Run: headless pygame with SDL's dummy video driver; simulated clock (each Clock.tick advances the game by its frame time, no real sleeping); random seed 0; keys injected as events and as key.get_pressed() state; mouse plan: one left click at the window centre at the start of phase 2, then a move to the lower-right quarter at the start of phase 3.
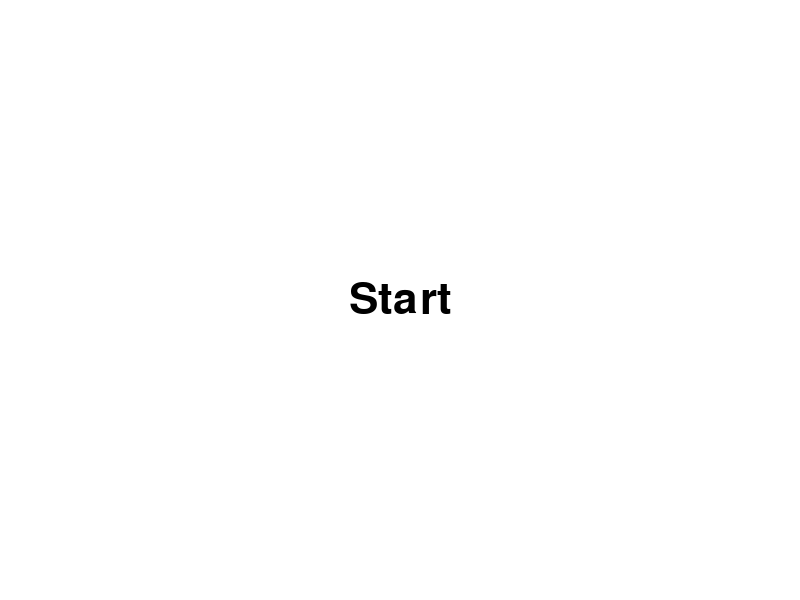
Frame 1 of 4 · flips 1–60 · no input
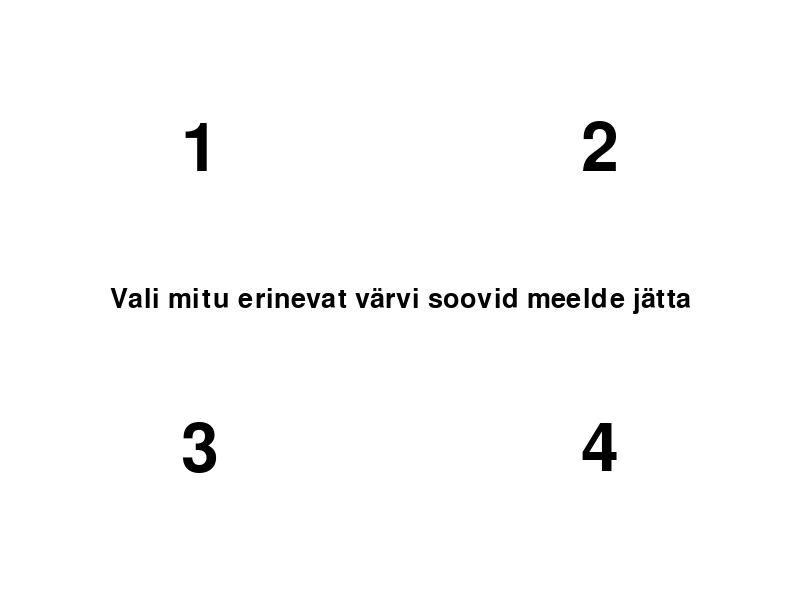
Frame 2 of 4 · flips 61–180 · clicked the window centre · tapped SPACE, RETURN · held RIGHT (→), D
Frame 3 of 4 · flips 181–300 · moved the mouse to the lower-right quarter · held DOWN (↓), S · screen unchanged from frame 2, image omitted
Frame 4 of 4 · flips 301–420 · held LEFT (←), A, UP (↑), W · screen unchanged from frame 3, image omitted

The pygame program that drew these frames:

import pygame
import random
import time

pygame.init()



def erinevad_värvid(õige_värv):  #Genereerib neli erinevat värvi, millest 1 on õige  
    k = 0
    suvaline1 = [0, 0, 0]
    värvid4 = [0, 0, 0, 0]
    värvid4[random.randint(0,3)] = õige_värv
    for i in range(3):
        while True:
            suvaline1[i] = (((random.randint(0, 3)*85)), ((random.randint(0, 3)*85)), ((random.randint(0, 3)*85)))
            if suvaline1[i] in suvaline1[:i] or suvaline1[i] == (255, 255, 255) or suvaline1[i] in värvid: continue
            else: break
    
    for i in range(4):
        if värvid4[i] == õige_värv: 
            continue
        else:
            värvid4[i] = suvaline1[k]
            k += 1
    return värvid4
   
def värvi_valik(n):
    värvid = []
    for i in range(n):
        värvid.append(0)
    for i in range(n):
        while True:
            värvid[i] = ((random.randint(0, 3)*85), (random.randint(0, 3)*85), (random.randint(0, 3)*85))
            if värvid[i] in värvid[:i] or värvid[i] == (255, 255, 255) or värvid[i] == 0: continue
            else: break
    return n, värvid
        
def valik(): #Genereerib 4 ruutu, millest tuleb valida õige
    lugeja = 0
    kastlai, kastpikk = laius // 2, pikkus // 2
    õige_värv = random.choice(värvid)
    värvid4 = erinevad_värvid(õige_värv) 

    while lugeja < 10:
        time.sleep(0.01)
        
        for event in pygame.event.get():
            if event.type == pygame.QUIT:
                pygame.quit()
                quit()
            if event.type == pygame.MOUSEBUTTONUP:
                #Võtab konkreetse kasti õige värvi peale, et kontrollida, kas hiirevajutus oli õige kasti sees
                kast11 = pygame.Surface((kastlai, kastpikk)).get_rect()
                for i in range(4):
                    if värvid4[i] == õige_värv:
                        if i == 0: kast11.topleft = (0, 0)
                        elif i == 1: kast11.bottomleft = (0, pikkus)
                        elif i == 2: kast11.topright = (laius, 0)
                        elif i == 3: kast11.bottomright = (laius, pikkus) 
                
                pos = pygame.mouse.get_pos()
                if kast11.collidepoint(pos): lugeja += 1
                else: lugeja -= 1  
                
                õige_värv = random.choice(värvid)
                värvid4 = erinevad_värvid(õige_värv)
        
                
        #Joonistab kastid
        kast1 = (0, 0, kastlai, kastpikk)
        kast2 = (0, pikkus // 2, kastlai, kastpikk)
        kast3 = (laius // 2, 0, kastlai, kastpikk)
        kast4 = (laius // 2, pikkus // 2, kastlai, kastpikk)
        kastid = [kast1, kast2, kast3, kast4]
        for i in range(4):
            pygame.draw.rect(ekraan, värvid4[i], kastid[i])               
        
        #Loendur
        font = pygame.font.Font(None, 80)
        tekst = font.render(str(lugeja), True, (0, 0, 0), (0, 255, 0))
        tekstikast = tekst.get_rect() 
        tekstikast.center = (laius // 2, 20)
        ekraan.blit(tekst, tekstikast)
        
        pygame.display.update()

numbritaustad  = [None, None, None, None]
numbrikastid = []
sõnataust = (181, 181, 181)
sõnataust1 = (181, 181, 181)
põhivärv = (255, 255, 255)
laius = 800
pikkus = 600
a = 0
sisu = "Start"
fontisuurus = 64
leht = 0
värvid = []

ekraan = pygame.display.set_mode((laius, pikkus))
pygame.display.set_caption("Reaktsioonimäng")
                    
while True:
    time.sleep(0.01)
    ekraan.fill(põhivärv)
    for event in pygame.event.get():
        if event.type == pygame.QUIT:
            pygame.quit()
            quit()
        if event.type == pygame.MOUSEBUTTONUP:
            pos = pygame.mouse.get_pos()
            if tekstikast.collidepoint(pos) and sisu == "Start":
                sisu = "Vali mitu erinevat värvi soovid meelde jätta"
                fontisuurus  = 40
            if tekstikast1.collidepoint(pos):
                if leht == 0:
                    sisu = "Ekraanile tuleb 4 värvi. Ainult 1 on õige ning selle valimisel +1 punkti."
                    fontisuurus = 25
                    leht += 1
                elif leht == 1:
                    algus = time.time()
                    valik()
                    lõpp = time.time()
                    aeg = lõpp-algus
                    sisu = f"Sa võitsid! sinu tulemus on {round(aeg, 4)} sekundit"
                    fontisuurus = 32
                    leht += 1
                elif leht == 2:
                    sisu = "Start"
                    leht = 0
            for i in range(4):
                try:
                    if numbrikastid[i].collidepoint(pos):
                        a, värvid = värvi_valik(i+1)
                        sisu = "Jäta meelde see värv"
                        fontisuurus = 64
                except: continue
    
    #Esimene tekstikast                
    font = pygame.font.Font(None, fontisuurus)
    tekst = font.render(sisu, True, (0, 0, 0), sõnataust)
    tekstikast = tekst.get_rect() 
    tekstikast.center = (laius // 2, pikkus // 2)
    
    #Joonistab esimese tekstikasti
    ekraan.blit(tekst, tekstikast)
    
    #Teine 
    
    font1 = pygame.font.Font(None, 64)
    tekst1 = font1.render("Jätka", True, (0, 0, 0), sõnataust1)
    tekstikast1 = tekst1.get_rect()
    tekstikast1.center = (laius // 2, 540)
    #sõnakastivärv
    pos = pygame.mouse.get_pos()
    if tekstikast.collidepoint(pos) and sisu == "Start":
        sõnataust = (181, 181, 181)
    else:
        sõnataust = None
    if tekstikast1.collidepoint(pos):
        sõnataust1 = (181, 181, 181)
    else:
        sõnataust1 = None
    
    if sisu == "Jäta meelde see värv":
        ekraan.blit(tekst1, tekstikast1) #Joonistab "jätka" tekstikasti
        
        värviasukohad = [(laius//4-75, pikkus//4-75, 150, 150), (laius//4*3-75, pikkus//4-75, 150, 150), (laius//4-75, pikkus//4*3-75, 150, 150), (laius//4*3-75, pikkus//4*3-75, 150, 150)]
        print(a)
        print(värvid)
        for i in range(a):
            pygame.draw.rect(ekraan, värvid[i], (värviasukohad[i]))
    
    elif sisu == "Ekraanile tuleb 4 värvi. Ainult 1 on õige ning selle valimisel +1 punkti." or sisu == "Sa võitsid!":
        ekraan.blit(tekst1, tekstikast1) #Joonistab "jätka" tekstikasti
        
    elif sisu == "Vali mitu erinevat värvi soovid meelde jätta":
        font = pygame.font.Font(None, 100)
        numbriasukohad = [(laius//4, pikkus//4), (laius//4*3, pikkus//4), (laius//4, pikkus//4*3), (laius//4*3, pikkus//4*3)]
        
        for i in range(4):
            number = font.render(str(i+1), True, (0, 0, 0), numbritaustad[i])
            numbrikast = number.get_rect()
            numbrikast.center = (numbriasukohad[i])
            numbrikastid.append(numbrikast) 
            ekraan.blit(number, numbrikast)
        
        for i in range(4):
            if numbrikastid[i].collidepoint(pos):
                numbritaustad[i] = (181, 181, 181)
            else:
                numbritaustad[i] = None    
    
    pygame.display.update()
